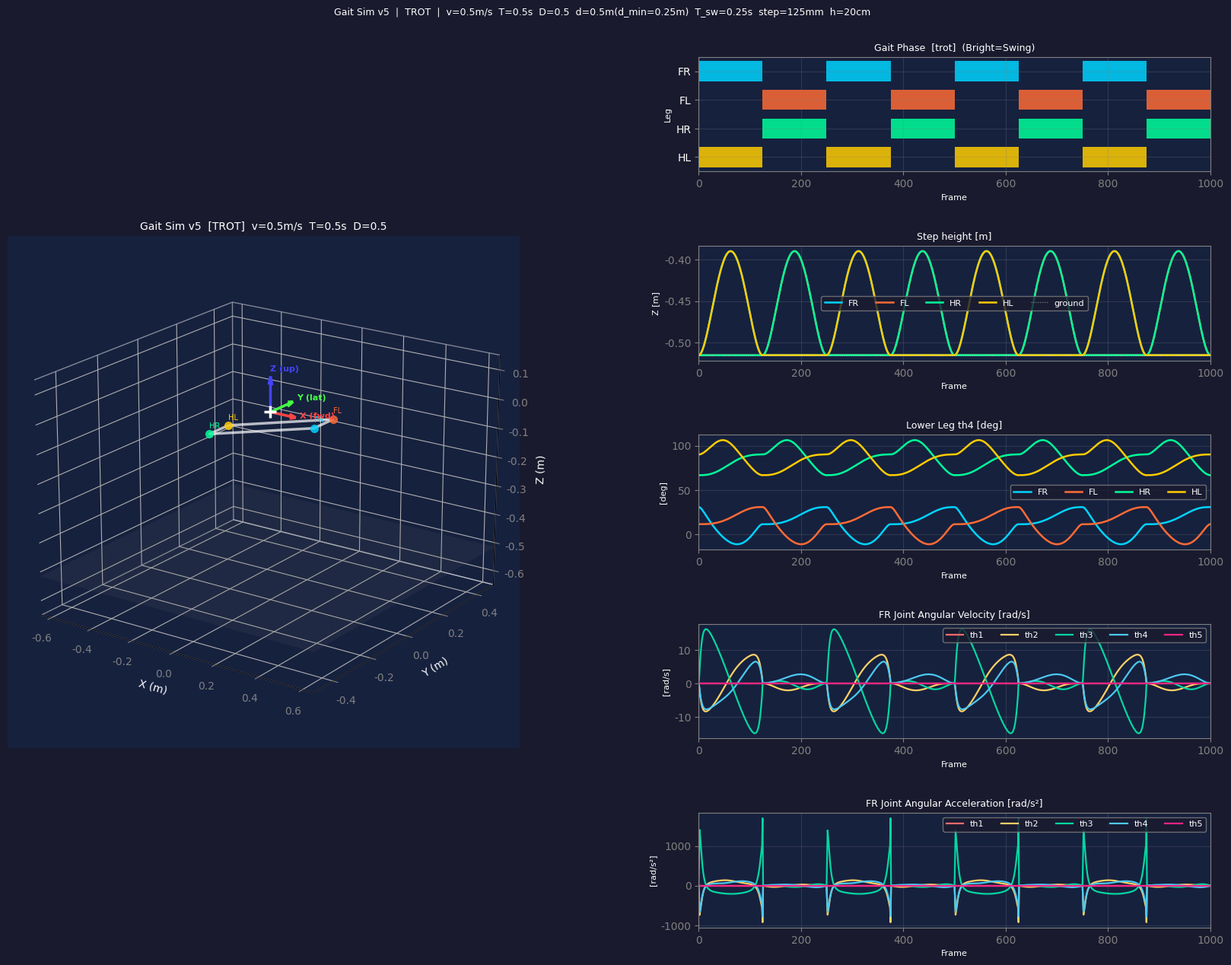

The matplotlib source for this figure:
"""
gait_sim_v5.py  —  4족 보행 Gait 시뮬레이터
v5: FR/FL hip 기준 z축 180° 보정 + Swing/Stance 위상 기반 Joint4 각도 제어
    · FR/FL만 DH→sim 변환 시 x/y 반전
    · FK/프레임 렌더링/홈 포인트에 동일 변환 적용
    · FR/FL 5관절 (foot 링크 a5=0.045 추가)
    · Joint5 자동 조정으로 wrist 각도 제약 유지
"""

import math
import time
import numpy as np
import matplotlib as mpl
import matplotlib.pyplot as plt
import matplotlib.gridspec as gridspec
from mpl_toolkits.mplot3d import Axes3D
from matplotlib.animation import FuncAnimation

for key in mpl.rcParams:
    if key.startswith("keymap."):
        mpl.rcParams[key] = []
mpl.rcParams['font.family'] = 'NanumGothic'
mpl.rcParams['axes.unicode_minus'] = False

# ══════════════════════════════════════════════════════════════
# 0. 파라미터
# ══════════════════════════════════════════════════════════════
GAIT_TYPE   = 'trot'
DT          = 0.002
N_CYCLES    = 4

V           = 0.5
T           = 0.5
#STEP_HEIGHT = 0.15
STEP_HEIGHT = 0.2
D           = 0.50

D_MIN        = V * T
STRIDE_D     = 0.50
assert STRIDE_D > D_MIN, f"stride({STRIDE_D}m) ≤ d_min({D_MIN}m)"
T_SW         = T * (1.0 - D)
T_ST         = T * D
STEP_LENGTH  = STRIDE_D / 2.0 - V * T_SW

BODY_VX      = V
GAIT_PERIOD  = T
SWING_RATIO  = 1.0 - D
STRIDE_LENGTH = STRIDE_D

BODY_FWD_F =  0.250
BODY_FWD_H = -0.250
BODY_LAT   =  0.050
BODY_X_H   = -0.100

# ── DH 파라미터 ──────────────────────────────────────────────
# FR/FL: 5관절, Joint1 α=+π/2  (leg_IK3_FB 기준)
DH_FRONT = [
    (+math.pi/2, 0.0,   0.0,    ),   # Joint 1: Hip Abduction  α=+π/2
    (0.0,        0.21,  0.0075, ),   # Joint 2: Hip Pitch
    (0.0,        0.235, 0.0,    ),   # Joint 3: Knee
    (0.0,        0.1,   0.0,    ),   # Joint 4: Lower leg
    (0.0,        0.045, 0.0,    ),   # Joint 5: Foot
]
# HR/HL: 5관절, Joint1 α=-π/2
DH_HIND = [
    (-math.pi/2, 0.0,   0.0,    ),   # Joint 1: Hip Abduction
    (0.0,        0.21,  0.0075, ),   # Joint 2: Hip Pitch
    (0.0,        0.21,  0.0,    ),   # Joint 3: Knee
    (0.0,        0.148, 0.0,    ),   # Joint 4: Lower leg
    (0.0,        0.045, 0.0,    ),   # Joint 5: Foot
]

# front IK 상수 (DH_FRONT와 동기화)
_A2_F = 0.21; _A3_F = 0.235; _A4_F = 0.1; _A5_F = 0.045; _D2_F = 0.0075

# ── Q_HOME ──────────────────────────────────────────────────
Q_HOME_FRONT_DEG = [0.0, 157.5, 22.5, 30.6583, 59.3417]   # 5관절
Q_HOME_HIND_DEG  = [0.0, -150.0, -90.0, 90.0, 60.0]       # 5관절
Q_HOME_FRONT = [math.radians(a) for a in Q_HOME_FRONT_DEG]
Q_HOME_HIND  = [math.radians(a) for a in Q_HOME_HIND_DEG]

PHI_FRONT    = Q_HOME_FRONT[1] + Q_HOME_FRONT[2] + Q_HOME_FRONT[3]
PHI_HIND     = Q_HOME_HIND[1]  + Q_HOME_HIND[2]  + Q_HOME_HIND[3]
THETA5_FRONT = PHI_FRONT + Q_HOME_FRONT[4]   # θ2+θ3+θ4+θ5 고정 (전방)
THETA5_HIND  = PHI_HIND  + Q_HOME_HIND[4]    # θ2+θ3+θ4+θ5 고정 (후방)

Q_HOME_PER_LEG   = [Q_HOME_FRONT, Q_HOME_FRONT, Q_HOME_HIND, Q_HOME_HIND]
PHI_PER_LEG      = [PHI_FRONT, PHI_FRONT, PHI_HIND, PHI_HIND]
TRAJ_PT_IDX_PER_LEG = [4, 4, 4, 4]      # 전 다리: Joint4 축 기준 출력

# ── 다리 레이아웃 ────────────────────────────────────────────
LEG_NAMES        = ['FR', 'FL', 'HR', 'HL']
LEG_COLORS       = ['#00d4ff', '#ff6b35', '#00ff99', '#ffcc00']
LEG_DH           = [DH_FRONT, DH_FRONT, DH_HIND, DH_HIND]
N_JOINTS_PER_LEG = [5, 5, 5, 5]
N_JOINTS_MAX     = max(N_JOINTS_PER_LEG)

LEG_HIP_OFFSETS = np.array([
    [+BODY_FWD_F, -BODY_LAT, 0.0     ],   # FR
    [+BODY_FWD_F, +BODY_LAT, 0.0     ],   # FL
    [+BODY_FWD_H, -BODY_LAT, BODY_X_H],   # HR
    [+BODY_FWD_H, +BODY_LAT, BODY_X_H],   # HL
])

PHASE_OFFSETS = {
    'trot': [0.0, 0.5, 0.5, 0.0],
    'walk': [0.0, 0.5, 0.75, 0.25],
}

# ══════════════════════════════════════════════════════════════
# 1. 기구학
# ══════════════════════════════════════════════════════════════

def _dh_matrix(alpha, a, d, theta):
    ct, st = math.cos(theta), math.sin(theta)
    ca, sa = math.cos(alpha), math.sin(alpha)
    return np.array([
        [ct, -st*ca,  st*sa, a*ct],
        [st,  ct*ca, -ct*sa, a*st],
        [ 0,     sa,     ca,    d],
        [ 0,      0,      0,    1],
    ], dtype=float)

def forward_kinematics(thetas, dh=None):
    if dh is None:
        dh = DH_FRONT
    T = np.eye(4)
    pts = [np.zeros(3)]
    for i, (alpha, a, d) in enumerate(dh):
        T = T @ _dh_matrix(alpha, a, d, thetas[i])
        pts.append(T[:3, 3].copy())
    return pts


def _dh_to_sim(vec, front_leg=False):
    # Right-handed remap (det=+1): [x_dh, y_dh, z_dh] -> [z_dh, -y_dh, x_dh]
    sim = np.array([vec[2], -vec[1], vec[0]], dtype=float)
    if front_leg:
        sim[:2] *= -1.0
    return sim


def _sim_to_dh(vec, front_leg=False):
    sim = np.array(vec, dtype=float)
    if front_leg:
        sim[:2] *= -1.0
    # Inverse of _dh_to_sim
    return np.array([sim[2], -sim[1], sim[0]], dtype=float)


def _wrap_angle(a):
    return (a + math.pi) % (2.0 * math.pi) - math.pi


_fk_front_home      = forward_kinematics(Q_HOME_FRONT, DH_FRONT)
_FRONT_J4_TO_J5_DH  = np.array(_fk_front_home[5]) - np.array(_fk_front_home[4])
_FRONT_J4_TO_J5_SIM = _dh_to_sim(_FRONT_J4_TO_J5_DH, front_leg=True)

_fk_hind_home      = forward_kinematics(Q_HOME_HIND, DH_HIND)
_HIND_J4_TO_J5_DH  = np.array(_fk_hind_home[5]) - np.array(_fk_hind_home[4])
_HIND_J4_TO_J5_SIM = _dh_to_sim(_HIND_J4_TO_J5_DH, front_leg=False)

def analytical_ik_front(Px, Py, Pz, phi, theta5_target):
    """FR/FL IK: α=+π/2, 5관절 (leg_IK3_FB 기준)"""
    D2 = Px**2 + Py**2 - _D2_F**2
    if D2 < 0:
        return None
    R = math.sqrt(D2)

    theta1 = math.atan2(_D2_F, -R) - math.atan2(-Py, Px)

    c1, s1 = math.cos(theta1), math.sin(theta1)
    x_s = c1 * Px + s1 * Py

    x3 = x_s - _A4_F * math.cos(phi) - _A5_F * math.cos(theta5_target)
    z3 = Pz   - _A4_F * math.sin(phi) - _A5_F * math.sin(theta5_target)

    cos_th3 = (x3**2 + z3**2 - _A2_F**2 - _A3_F**2) / (2.0 * _A2_F * _A3_F)
    cos_th3 = max(-1.0, min(1.0, cos_th3))
    theta3  = math.acos(cos_th3)   # elbow_up=False

    theta2 = (math.atan2(z3, x3)
              - math.atan2(_A3_F * math.sin(theta3), _A2_F + _A3_F * math.cos(theta3)))
    theta4 = phi - theta2 - theta3
    theta5 = theta5_target - (theta2 + theta3 + theta4)

    def wrap(a):
        return (a + math.pi) % (2 * math.pi) - math.pi
    return [wrap(theta1), wrap(theta2), wrap(theta3), wrap(theta4), wrap(theta5)]

def analytical_ik_hind(Px, Py, Pz, phi, dh, theta5_target=None):
    """HR/HL IK: α=-π/2, 4관절 해 (theta5_target 지정 시 J5 위치 타겟)"""
    a2 = dh[1][1]; a3 = dh[2][1]; a4 = dh[3][1]; d2 = dh[1][2]

    D2 = Px**2 + Py**2 - d2**2
    if D2 < 0:
        return None
    R = math.sqrt(D2)
    theta1 = math.atan2(-Px, Py) - math.atan2(R, d2)

    c1, s1 = math.cos(theta1), math.sin(theta1)
    x_s = c1 * Px + s1 * Py
    Z   = -Pz

    if theta5_target is not None:
        a5 = dh[4][1]
        x2 = x_s - a4 * math.cos(phi) - a5 * math.cos(theta5_target)
        z2 = Z   - a4 * math.sin(phi) - a5 * math.sin(theta5_target)
    else:
        x2 = x_s - a4 * math.cos(phi)
        z2 = Z   - a4 * math.sin(phi)

    cos_th3 = (x2**2 + z2**2 - a2**2 - a3**2) / (2.0 * a2 * a3)
    cos_th3 = max(-1.0, min(1.0, cos_th3))
    theta3  = -math.acos(cos_th3)   # elbow_up=True
    theta2  = (math.atan2(z2, x2)
               - math.atan2(a3 * math.sin(theta3), a2 + a3 * math.cos(theta3)))
    theta4  = phi - theta2 - theta3

    def wrap(a):
        return (a + math.pi) % (2 * math.pi) - math.pi
    return [wrap(theta1), wrap(theta2), wrap(theta3), wrap(theta4)]

# ══════════════════════════════════════════════════════════════
# 2. Gait Scheduler & Foot Trajectory
# ══════════════════════════════════════════════════════════════

class GaitScheduler:
    def __init__(self, gait=GAIT_TYPE, period=GAIT_PERIOD, swing_ratio=SWING_RATIO):
        self.period      = period
        self.swing_ratio = swing_ratio
        self.offsets     = PHASE_OFFSETS[gait]

    def phase(self, leg, t):
        return (t / self.period + self.offsets[leg]) % 1.0

    def is_swing(self, leg, t):
        return self.phase(leg, t) < self.swing_ratio

    def swing_t(self, leg, t):
        p = self.phase(leg, t)
        return p / self.swing_ratio if p < self.swing_ratio else 0.0

    def stance_t(self, leg, t):
        p = self.phase(leg, t)
        if p >= self.swing_ratio:
            return (p - self.swing_ratio) / (1.0 - self.swing_ratio)
        return 0.0


def swing_foot_pos(sw_t, p_start, p_end, step_height=STEP_HEIGHT):
    t = sw_t
    h = np.array([0.0, 0.0, step_height])
    P0 = p_start
    P1 = p_start                                    # 시작 속도=0
    P2 = p_start + (p_end - p_start) * (1/3) + h   # 상승
    P3 = p_start + (p_end - p_start) * (2/3) + h   # 하강
    P4 = p_end                                      # 착지 속도=0
    P5 = p_end
    b = 1.0 - t
    return (b**5          * P0
            + 5*b**4*t    * P1
            + 10*b**3*t**2 * P2
            + 10*b**2*t**3 * P3
            + 5*b*t**4    * P4
            + t**5          * P5)


def stance_foot_pos(st_t, p_contact, body_vel, stance_dur):
    # smootherstep: 시작/끝 속도·가속도=0, 중간 최대 속도
    s = st_t**3 * (10.0 - 15.0*st_t + 6.0*st_t**2)
    return p_contact - body_vel * stance_dur * s

# ══════════════════════════════════════════════════════════════
# 3. 궤적 사전 계산
# ══════════════════════════════════════════════════════════════
N_FRAMES   = int(N_CYCLES * GAIT_PERIOD / DT)
sched      = GaitScheduler()
stance_dur = GAIT_PERIOD * (1.0 - SWING_RATIO)
body_vel   = np.array([BODY_VX, 0.0, 0.0])

# 홈 기준점: FR/FL은 Joint4 축, HR/HL은 말단 축
home_foot_per_leg = [
    _dh_to_sim(
        forward_kinematics(Q_HOME_PER_LEG[leg], dh=LEG_DH[leg])[TRAJ_PT_IDX_PER_LEG[leg]],
        front_leg=(leg < 2)
    )
    for leg in range(4)
]
home_foot = home_foot_per_leg[0]   # FR 기준 (지면 높이 등)

joint_hist = np.zeros((N_FRAMES, 4, N_JOINTS_MAX))
foot_hist  = np.zeros((N_FRAMES, 4, 3))
phase_hist = np.zeros((N_FRAMES, 4))
swing_flag = np.zeros((N_FRAMES, 4), dtype=bool)
frame_calc_time = np.zeros(N_FRAMES, dtype=float)

# 궤적 자동 제한: 각 조인트 최대 각속도 한계(rad/s)
JOINT_VEL_LIMIT_RAD_S = np.array([14.66, 15.91, 15.91, 14.66, 14.66], dtype=float)
#VEL_LIMIT_MARGIN = 0.98
VEL_LIMIT_MARGIN = 999 # 제한 최적화 비활성화
MAX_TRAJ_OPT_ITERS = 6

print("─" * 55)
print(f"궤적 계산 중...  [{GAIT_TYPE}]  {N_CYCLES}사이클  {N_FRAMES}프레임")
print(f"  v={V}m/s  T={T}s  D={D}  →  d_min={D_MIN:.3f}m  d={STRIDE_D}m")
print(f"  T_sw={T_SW:.3f}s  T_st={T_ST:.3f}s  step(body)={STEP_LENGTH*1e3:.1f}mm  h={STEP_HEIGHT*1e3:.0f}mm")
print(f"  홈 기준점(FR:J4): X={home_foot[0]*1e3:.1f}mm  "
      f"Y={home_foot[1]*1e3:.1f}mm  Z={home_foot[2]*1e3:.1f}mm")

traj_scale = 1.0
height_scale = 1.0
opt_iter_used = 0
peak_per_joint = np.zeros(N_JOINTS_MAX, dtype=float)
calc_total = 0.0

for opt_iter in range(1, MAX_TRAJ_OPT_ITERS + 1):
    opt_iter_used = opt_iter

    joint_hist.fill(0.0)
    foot_hist.fill(0.0)
    phase_hist.fill(0.0)
    swing_flag.fill(False)
    frame_calc_time.fill(0.0)

    # Stance 시작 다리(t=0에서 is_swing=False)의 contact 위치를
    # home이 아닌 home+step_length로 초기화 (swing이 막 끝난 착지 위치)
    _step_vec = np.array([STEP_LENGTH * traj_scale, 0.0, 0.0])
    foot_contact    = [
        home_foot_per_leg[leg].copy() + (np.zeros(3) if sched.is_swing(leg, 0) else _step_vec)
        for leg in range(4)
    ]
    foot_sw_start   = [home_foot_per_leg[leg].copy() for leg in range(4)]
    foot_local_prev = [foot_contact[leg].copy() for leg in range(4)]
    prev_swing      = [sched.is_swing(leg, 0) for leg in range(4)]

    calc_start = time.perf_counter()
    for fi in range(N_FRAMES):
        frame_start = time.perf_counter()
        t = fi * DT
        for leg in range(4):
            is_sw = sched.is_swing(leg, t)
            phase_hist[fi, leg] = sched.phase(leg, t)
            swing_flag[fi, leg] = is_sw

            if is_sw and not prev_swing[leg]:
                foot_sw_start[leg] = foot_local_prev[leg].copy()
            if not is_sw and prev_swing[leg]:
                foot_contact[leg] = foot_local_prev[leg].copy()

            if is_sw:
                sw_t  = sched.swing_t(leg, t)
                p_end = home_foot_per_leg[leg] + np.array([STEP_LENGTH * traj_scale, 0, 0])
                foot_loc = swing_foot_pos(sw_t, foot_sw_start[leg], p_end,
                                         step_height=STEP_HEIGHT * height_scale)
            else:
                st_t = sched.stance_t(leg, t)
                foot_loc = stance_foot_pos(st_t, foot_contact[leg], body_vel * traj_scale, stance_dur)

            foot_local_prev[leg] = foot_loc.copy()
            prev_swing[leg]      = is_sw
            foot_hist[fi, leg]   = LEG_HIP_OFFSETS[leg] + foot_loc

            # IK: J4 궤적점에 J4→J5 오프셋을 더해 J5(발끝) 기준으로 환산
            if leg < 2:   # FR, FL: 5관절 front IK (leg_IK3_FB 기준)
                foot_ik_sim = foot_loc + _FRONT_J4_TO_J5_SIM
                foot_dh = _sim_to_dh(foot_ik_sim, front_leg=True)
                q = analytical_ik_front(foot_dh[0], foot_dh[1], foot_dh[2],
                                        PHI_FRONT, THETA5_FRONT)
                if q is None:
                    q = list(Q_HOME_FRONT)
            else:         # HR, HL: 5관절 hind IK + Joint5 고정(60deg)
                foot_ik_sim = foot_loc + _HIND_J4_TO_J5_SIM
                foot_dh = _sim_to_dh(foot_ik_sim, front_leg=False)
                q_h = analytical_ik_hind(foot_dh[0], foot_dh[1], foot_dh[2],
                                         PHI_HIND, dh=DH_HIND, theta5_target=THETA5_HIND)
                if q_h is None:
                    q = list(Q_HOME_HIND)
                else:
                    q = list(q_h) + [Q_HOME_HIND[4]]

            nj = N_JOINTS_PER_LEG[leg]
            joint_hist[fi, leg, :nj] = q[:nj]
        frame_calc_time[fi] = time.perf_counter() - frame_start

    calc_total = time.perf_counter() - calc_start

    # 각도 언랩 후 미분해서 각속도(rad/s) 계산
    joint_hist_unwrapped = np.unwrap(joint_hist, axis=0)
    joint_vel_hist = np.zeros_like(joint_hist)
    joint_vel_hist[1:, :, :] = (joint_hist_unwrapped[1:, :, :] - joint_hist_unwrapped[:-1, :, :]) / DT

    # 프레임별 축(th1~th5) 각속도: 다리 4개 중 최대 절대값
    joint_vel_axis_max_abs = np.max(np.abs(joint_vel_hist), axis=1)

    peak_per_joint = np.max(np.abs(joint_vel_hist), axis=(0, 1))
    ratio_per_joint = peak_per_joint / JOINT_VEL_LIMIT_RAD_S
    worst_ratio = float(np.max(ratio_per_joint))

    if worst_ratio <= VEL_LIMIT_MARGIN:
        break

    # 속도는 궤적 스케일에 거의 비례하므로 비율 기반으로 감쇠
    scale_decay = max(0.60, min(0.98 / worst_ratio, 0.98))
    traj_scale *= scale_decay
    height_scale *= scale_decay

print("완료.")
print("궤적 제한 최적화:")
print(f"  iterations={opt_iter_used}/{MAX_TRAJ_OPT_ITERS}  traj_scale={traj_scale:.4f}  height_scale={height_scale:.4f}")
print("  joint peak/limit [rad/s]: "
      + "  ".join(f"th{i+1}:{peak_per_joint[i]:.3f}/{JOINT_VEL_LIMIT_RAD_S[i]:.2f}"
                  for i in range(N_JOINTS_MAX)))
print("연산 시간 통계(프레임 기준):")
print(f"  총 계산 시간={calc_total*1e3:.2f}ms  평균={frame_calc_time.mean()*1e3:.4f}ms"
      f"  최대={frame_calc_time.max()*1e3:.4f}ms  지터(std)={frame_calc_time.std()*1e3:.4f}ms")
print(f"  목표 주기 DT={DT*1e3:.3f}ms  오버런 프레임={int(np.sum(frame_calc_time > DT))}/{N_FRAMES}")

print("조인트 각속도 통계 [rad/s] (peak_abs / rms):")
for leg in range(4):
    nj = N_JOINTS_PER_LEG[leg]
    print(f"  {LEG_NAMES[leg]}:")
    for j in range(nj):
        w = joint_vel_hist[:, leg, j]
        peak_abs = float(np.max(np.abs(w)))
        rms = float(np.sqrt(np.mean(w * w)))
        print(f"    th{j+1}: peak={peak_abs:8.3f}  rms={rms:8.3f}")
print("─" * 55)

# FR(leg=0) 각속도·각가속도
joint_vel_FR = joint_vel_hist[:, 0, :]                        # (N_FRAMES, 5)
joint_acc_FR = np.zeros_like(joint_vel_FR)
joint_acc_FR[1:] = (joint_vel_FR[1:] - joint_vel_FR[:-1]) / DT

# ══════════════════════════════════════════════════════════════
# 4. 시각화 설정
# ══════════════════════════════════════════════════════════════
fig = plt.figure(figsize=(17, 13))
fig.patch.set_facecolor('#1a1a2e')
gs  = gridspec.GridSpec(5, 2, figure=fig, wspace=0.35, hspace=0.65,
                        left=0.04, right=0.97, top=0.93, bottom=0.05)

_dark = '#16213e'
_gray = 'gray'

def _style_ax(ax, title, xlabel='Frame', ylabel=''):
    ax.set_facecolor(_dark)
    ax.set_title(title, color='white', fontsize=9)
    ax.set_xlabel(xlabel, color='white', fontsize=8)
    ax.set_ylabel(ylabel, color='white', fontsize=8)
    ax.tick_params(colors=_gray)
    ax.grid(True, alpha=0.25, color=_gray)
    for sp in ax.spines.values():
        sp.set_edgecolor(_gray)

ax3d = fig.add_subplot(gs[:, 0], projection='3d')
ax3d.set_facecolor(_dark)
reach = 0.65
ax3d.set_xlim(-reach, reach)
ax3d.set_ylim(-0.5, 0.5)
ax3d.set_zlim(-0.65, 0.15)
ax3d.set_xlabel('X (m)', color='white', labelpad=4)
ax3d.set_ylabel('Y (m)', color='white', labelpad=4)
ax3d.set_zlabel('Z (m)', color='white', labelpad=4)
ax3d.tick_params(colors=_gray)
ax3d.set_title(f'Gait Sim v5  [{GAIT_TYPE.upper()}]  v={V}m/s  T={T}s  D={D}',
               color='white', fontsize=10)
ax3d.view_init(elev=20, azim=-55)
ax3d.xaxis.pane.fill = ax3d.yaxis.pane.fill = ax3d.zaxis.pane.fill = False

_bc = np.array([
    LEG_HIP_OFFSETS[0], LEG_HIP_OFFSETS[2],
    LEG_HIP_OFFSETS[3], LEG_HIP_OFFSETS[1],
    LEG_HIP_OFFSETS[0],
])
ax3d.plot(_bc[:,0], _bc[:,1], _bc[:,2], '-', color='white', lw=2.5, alpha=0.7)

gnd_z = home_foot[2]
xx, yy = np.meshgrid([-reach, reach], [-0.5, 0.5])
ax3d.plot_surface(xx, yy, np.full_like(xx, gnd_z), alpha=0.12, color='#888888')

_AX_COLORS = ['#ff4444', '#44ff44', '#4444ff']

for leg in range(4):
    h = LEG_HIP_OFFSETS[leg]
    ax3d.plot([h[0]], [h[1]], [h[2]], 'o', color=LEG_COLORS[leg], markersize=7, alpha=0.8)
    ax3d.text(h[0], h[1], h[2]+0.02, LEG_NAMES[leg], color=LEG_COLORS[leg], fontsize=7)

_BASE_FRAME_LEN = 0.12
for ax_i, lbl in enumerate(['X (fwd)', 'Y (lat)', 'Z (up)']):
    dv = np.zeros(3); dv[ax_i] = _BASE_FRAME_LEN
    ax3d.quiver(0, 0, 0, dv[0], dv[1], dv[2],
                color=_AX_COLORS[ax_i], linewidth=2.5, arrow_length_ratio=0.25)
    ax3d.text(dv[0]*1.15, dv[1]*1.15, dv[2]*1.15,
              lbl, color=_AX_COLORS[ax_i], fontsize=8, fontweight='bold')
ax3d.plot([0], [0], [0], 'w+', markersize=12, markeredgewidth=2.5, zorder=10)

# 다리 링크: 각 다리 관절 수에 맞게 생성
leg_links = []
for leg in range(4):
    nj = N_JOINTS_PER_LEG[leg]
    lns = [ax3d.plot([], [], [], '-o', color=LEG_COLORS[leg],
                     lw=2.5, markersize=5)[0] for _ in range(nj)]
    leg_links.append(lns)

TRACE_LEN  = int(GAIT_PERIOD / DT)
leg_traces = [ax3d.plot([], [], [], '-', color=LEG_COLORS[leg],
                        lw=1.2, alpha=0.6)[0] for leg in range(4)]
trace_buf  = [[[], [], []] for _ in range(4)]

swing_dots = [ax3d.plot([], [], [], 'o', color=LEG_COLORS[leg],
                        markersize=9, alpha=0.9)[0] for leg in range(4)]

FRAME_LEN   = 0.035
_jf_quivers = [
    [[None, None, None] for _ in range(N_JOINTS_PER_LEG[leg] + 1)]
    for leg in range(4)
]

info_text = ax3d.text2D(0.02, 0.98, "", transform=ax3d.transAxes,
                         color='white', fontfamily='monospace', fontsize=7.5, va='top')

# ── 위상 다이어그램
ax_phase = fig.add_subplot(gs[0, 1])
_style_ax(ax_phase, f'Gait Phase  [{GAIT_TYPE}]  (Bright=Swing)', ylabel='Leg')
ax_phase.set_xlim(0, N_FRAMES)
ax_phase.set_ylim(-0.5, 3.5)
ax_phase.set_yticks([0, 1, 2, 3])
ax_phase.set_yticklabels(LEG_NAMES[::-1], color='white')

for leg in range(4):
    row = 3 - leg
    in_sw = False; sw_start = 0
    for fi in range(N_FRAMES):
        if swing_flag[fi, leg] and not in_sw:
            sw_start = fi; in_sw = True
        elif not swing_flag[fi, leg] and in_sw:
            ax_phase.barh(row, fi-sw_start, left=sw_start, height=0.7,
                          color=LEG_COLORS[leg], alpha=0.85)
            in_sw = False
    if in_sw:
        ax_phase.barh(row, N_FRAMES-sw_start, left=sw_start, height=0.7,
                      color=LEG_COLORS[leg], alpha=0.85)

phase_cursor = ax_phase.axvline(x=0, color='white', lw=1.5, ls='--')

# ── 발끝 Z 높이
ax_z = fig.add_subplot(gs[1, 1])
_style_ax(ax_z, 'Step height [m]', ylabel='Z [m]')
ax_z.set_xlim(0, N_FRAMES)
_fr = np.arange(N_FRAMES)
for leg in range(4):
    ax_z.plot(_fr, foot_hist[:, leg, 2], lw=1.8,
              color=LEG_COLORS[leg], label=LEG_NAMES[leg])
ax_z.axhline(gnd_z, color='white', lw=0.8, ls=':', alpha=0.5, label='ground')
ax_z.legend(fontsize=8, facecolor='#1a1a2e', labelcolor='white',
            edgecolor=_gray, ncol=5)
z_cursor = ax_z.axvline(x=0, color='white', lw=1.5, ls='--')

# ── Lower Leg (th4)
ax_ang = fig.add_subplot(gs[2, 1])
_style_ax(ax_ang, 'Lower Leg th4 [deg]', ylabel='[deg]')
ax_ang.set_xlim(0, N_FRAMES)
for leg in range(4):
    ax_ang.plot(_fr, np.degrees(joint_hist[:, leg, 3]), lw=1.8,
                color=LEG_COLORS[leg], label=LEG_NAMES[leg])
ax_ang.legend(fontsize=8, facecolor='#1a1a2e', labelcolor='white',
              edgecolor=_gray, ncol=4)
ang_cursor = ax_ang.axvline(x=0, color='white', lw=1.5, ls='--')

# ── FR Joint Angular Velocity (th1~th5)
ax_w = fig.add_subplot(gs[3, 1])
_style_ax(ax_w, 'FR Joint Angular Velocity [rad/s]', ylabel='[rad/s]')
ax_w.set_xlim(0, N_FRAMES)
axis_colors = ['#ff6b6b', '#ffd166', '#06d6a0', '#4cc9f0', '#f72585']
for j in range(N_JOINTS_MAX):
    ax_w.plot(_fr, joint_vel_FR[:, j], lw=1.6,
              color=axis_colors[j % len(axis_colors)], label=f'th{j+1}')
ax_w.legend(fontsize=8, facecolor='#1a1a2e', labelcolor='white',
            edgecolor=_gray, ncol=5)
w_cursor = ax_w.axvline(x=0, color='white', lw=1.5, ls='--')

# ── FR Joint Angular Acceleration (th1~th5)
ax_acc = fig.add_subplot(gs[4, 1])
_style_ax(ax_acc, 'FR Joint Angular Acceleration [rad/s²]', ylabel='[rad/s²]')
ax_acc.set_xlim(0, N_FRAMES)
for j in range(N_JOINTS_MAX):
    ax_acc.plot(_fr, joint_acc_FR[:, j], lw=1.6,
                color=axis_colors[j % len(axis_colors)], label=f'th{j+1}')
ax_acc.legend(fontsize=8, facecolor='#1a1a2e', labelcolor='white',
              edgecolor=_gray, ncol=5)
acc_cursor = ax_acc.axvline(x=0, color='white', lw=1.5, ls='--')

all_cursors = [phase_cursor, z_cursor, ang_cursor, w_cursor, acc_cursor]

# ══════════════════════════════════════════════════════════════
# 5. 애니메이션
# ══════════════════════════════════════════════════════════════

def init_anim():
    for leg in range(4):
        for ln in leg_links[leg]:
            ln.set_data([], [])
            ln.set_3d_properties([])
        leg_traces[leg].set_data([], [])
        leg_traces[leg].set_3d_properties([])
        swing_dots[leg].set_data([], [])
        swing_dots[leg].set_3d_properties([])
    info_text.set_text('')
    return []


def animate(fi):
    t = fi * DT

    for leg in range(4):
        nj     = N_JOINTS_PER_LEG[leg]
        q      = joint_hist[fi, leg, :nj]
        pts_dh = forward_kinematics(q, dh=LEG_DH[leg])
        pts    = [_dh_to_sim(p, front_leg=(leg < 2)) for p in pts_dh]
        hip    = LEG_HIP_OFFSETS[leg]

        for k in range(nj):
            A = hip + pts[k]
            B = hip + pts[k+1]
            leg_links[leg][k].set_data([A[0], B[0]], [A[1], B[1]])
            leg_links[leg][k].set_3d_properties([A[2], B[2]])

        pe = foot_hist[fi, leg]
        if swing_flag[fi, leg]:
            swing_dots[leg].set_data([pe[0]], [pe[1]])
            swing_dots[leg].set_3d_properties([pe[2]])
        else:
            swing_dots[leg].set_data([], [])
            swing_dots[leg].set_3d_properties([])

        trace_buf[leg][0].append(pe[0])
        trace_buf[leg][1].append(pe[1])
        trace_buf[leg][2].append(pe[2])
        leg_traces[leg].set_data(trace_buf[leg][0][-TRACE_LEN:],
                                  trace_buf[leg][1][-TRACE_LEN:])
        leg_traces[leg].set_3d_properties(trace_buf[leg][2][-TRACE_LEN:])

        T_dh = np.eye(4)
        for j in range(nj + 1):
            orig_sim = _dh_to_sim(T_dh[:3, 3], front_leg=(leg < 2))
            pos = hip + orig_sim
            for ax_i in range(3):
                dv = _dh_to_sim(T_dh[:3, ax_i], front_leg=(leg < 2))
                if _jf_quivers[leg][j][ax_i] is not None:
                    _jf_quivers[leg][j][ax_i].remove()
                _jf_quivers[leg][j][ax_i] = ax3d.quiver(
                    pos[0], pos[1], pos[2],
                    dv[0]*FRAME_LEN, dv[1]*FRAME_LEN, dv[2]*FRAME_LEN,
                    color=_AX_COLORS[ax_i], linewidth=1.0, arrow_length_ratio=0.3
                )
            if j < nj:
                T_dh = T_dh @ _dh_matrix(
                    LEG_DH[leg][j][0], LEG_DH[leg][j][1],
                    LEG_DH[leg][j][2], float(q[j])
                )

    for cur in all_cursors:
        cur.set_xdata([fi, fi])

    sw_str = "  ".join(
        f"{LEG_NAMES[l]}:{'SW' if swing_flag[fi, l] else 'ST'}"
        for l in range(4)
    )
    deg   = np.degrees(joint_hist[fi])
    lines = []
    for leg in range(4):
        d = deg[leg]
        if N_JOINTS_PER_LEG[leg] == 5:
            lines.append(f"{LEG_NAMES[leg]} "
                         f"th1={d[0]:+5.1f}° th2={d[1]:+6.1f}° th3={d[2]:+6.1f}° "
                         f"th4={d[3]:+5.1f}° th5={d[4]:+5.1f}°")
        else:
            lines.append(f"{LEG_NAMES[leg]} "
                         f"th1={d[0]:+5.1f}° th2={d[1]:+6.1f}° th3={d[2]:+6.1f}° "
                         f"th4={d[3]:+5.1f}°")
    info_text.set_text(f"t={t:.3f}s\n{sw_str}\n\n" + "\n".join(lines))
    return []


ani = FuncAnimation(
    fig, animate, frames=N_FRAMES,
    init_func=init_anim,
    interval=DT * 1000,
    blit=False, repeat=True
)

plt.suptitle(
    f'Gait Sim v5  |  {GAIT_TYPE.upper()}  |  '
    f'v={V}m/s  T={T}s  D={D}  '
    f'd={STRIDE_D}m(d_min={D_MIN:.2f}m)  '
    f'T_sw={T_SW:.2f}s  step={STEP_LENGTH*1e3:.0f}mm  h={STEP_HEIGHT*1e2:.0f}cm',
    color='white', fontsize=9
)
plt.show()
